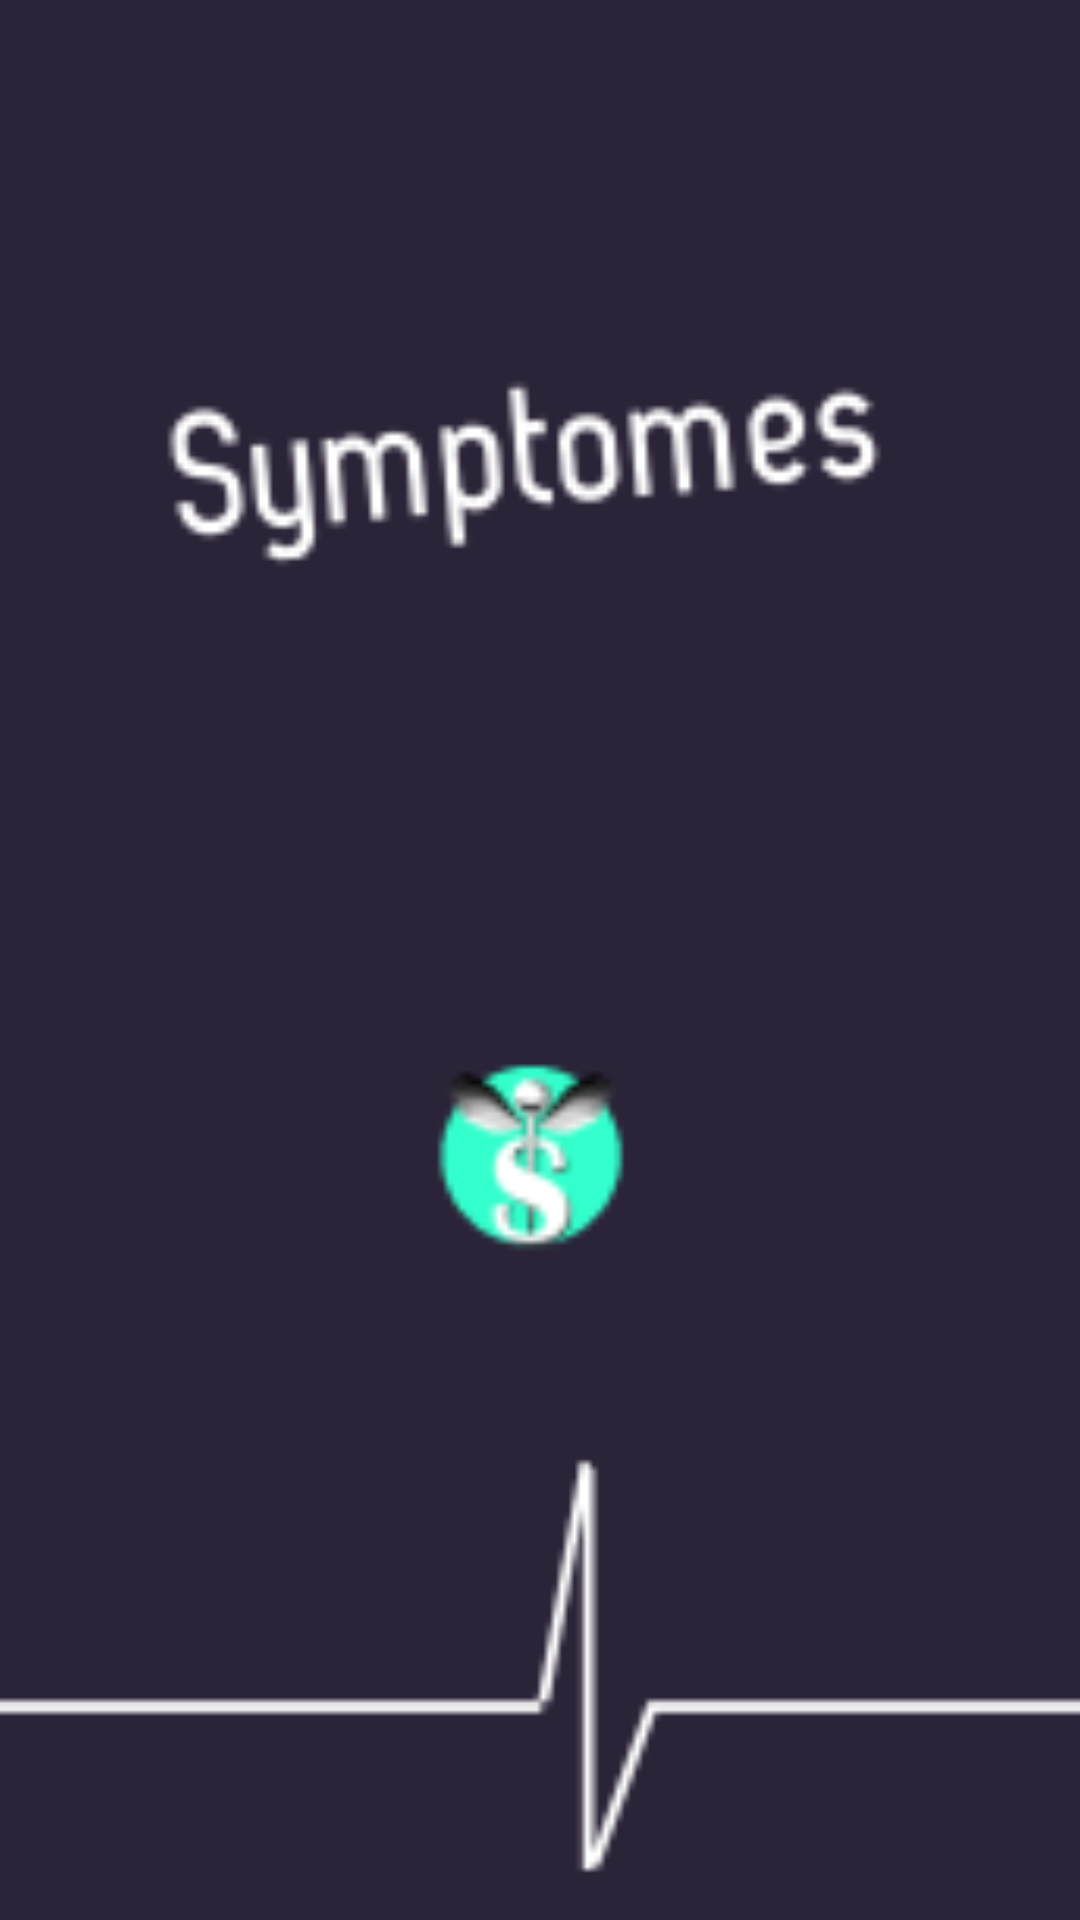

Here is an Android app screen rendered from its layout file. Give the layout XML and the strings, colors and styles it references.
<!-- AndroidManifest.xml: application theme AppTheme -->
<!-- res/layout/activity_splash_screen.xml -->
<?xml version="1.0" encoding="utf-8"?>
<androidx.constraintlayout.widget.ConstraintLayout
    xmlns:android="http://schemas.android.com/apk/res/android"
    android:layout_width="match_parent"
    android:layout_height="match_parent"
    xmlns:app="http://schemas.android.com/apk/res-auto"
    xmlns:tools="http://schemas.android.com/tools"
    android:background="@drawable/splash_screen"
    tools:context=".MainActivity">


</androidx.constraintlayout.widget.ConstraintLayout>
<!-- resources referenced by this layout -->
<resources>
  <!-- drawable splash_screen: png bitmap (drawable-v24, 8282 bytes) -->
  <style name="AppTheme" parent="Theme.AppCompat.Light.NoActionBar">
          
          <item name="colorPrimary">@color/colorPrimary</item>
          <item name="colorPrimaryDark">@color/colorPrimaryDark</item>
          <item name="colorAccent">@color/colorAccent</item>
      </style>
  <color name="colorPrimary">#6200EE</color>
  <color name="colorPrimaryDark">#3700B3</color>
  <color name="colorAccent">#03DAC5</color>
</resources>
